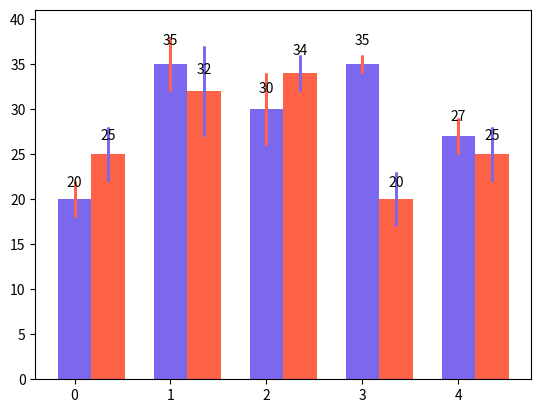

Source code (Python):
import numpy as np
import matplotlib.pyplot as pyplot

menMeans = (20, 35, 30, 35, 27)
menStd = (2, 3, 4, 1, 2)
womenMeans = (25, 32, 34, 20, 25)
womenStd = (3, 5, 2, 3, 3)
men1Means = (20, 35, 30, 35, 27)
men1Std = (2, 3, 4, 1, 2)
women1Means = (25, 32, 34, 20, 25)
women1Std = (3, 5, 2, 3, 3)



N = len(menMeans)               # number of data entries
ind = np.arange(N)              # the x locations for the groups
width = 0.35                    # bar width
fig, ax = pyplot.subplots()
rects1 = ax.bar(ind, menMeans,                  # data
                width,                          # bar width
                color='MediumSlateBlue',        # bar colour
                yerr=menStd,                  # data for error bars
                error_kw={'ecolor':'Tomato',    # error-bars colour
                          'linewidth':2})       # error-bar width

rects2 = ax.bar(ind + width, womenMeans, 
                width, 
                color='Tomato', 
                yerr=womenStd, 
                error_kw={'ecolor':'MediumSlateBlue',
                          'linewidth':2})
rects3 = ax.bar(ind, men1Means,                  # data
                width,                          # bar width
                color='MediumSlateBlue',        # bar colour
                yerr=men1Std,                  # data for error bars
                error_kw={'ecolor':'Tomato',    # error-bars colour
                          'linewidth':2})       # error-bar width

rects4 = ax.bar(ind + width, women1Means, 
                width, 
                color='Tomato', 
                yerr=women1Std, 
                error_kw={'ecolor':'MediumSlateBlue',
                          'linewidth':2})

axes = pyplot.gca()
axes.set_ylim([0, 41])             # y-axis bounds

def autolabel(rects):
    for rect in rects:
        height = rect.get_height()
        ax.text(rect.get_x() + rect.get_width()/2., 1.05*height,
                '%d' % int(height),
                ha='center',            # vertical alignment
                va='bottom'             # horizontal alignment
                )

autolabel(rects1)
autolabel(rects2)

pyplot.show()                              # render the plot